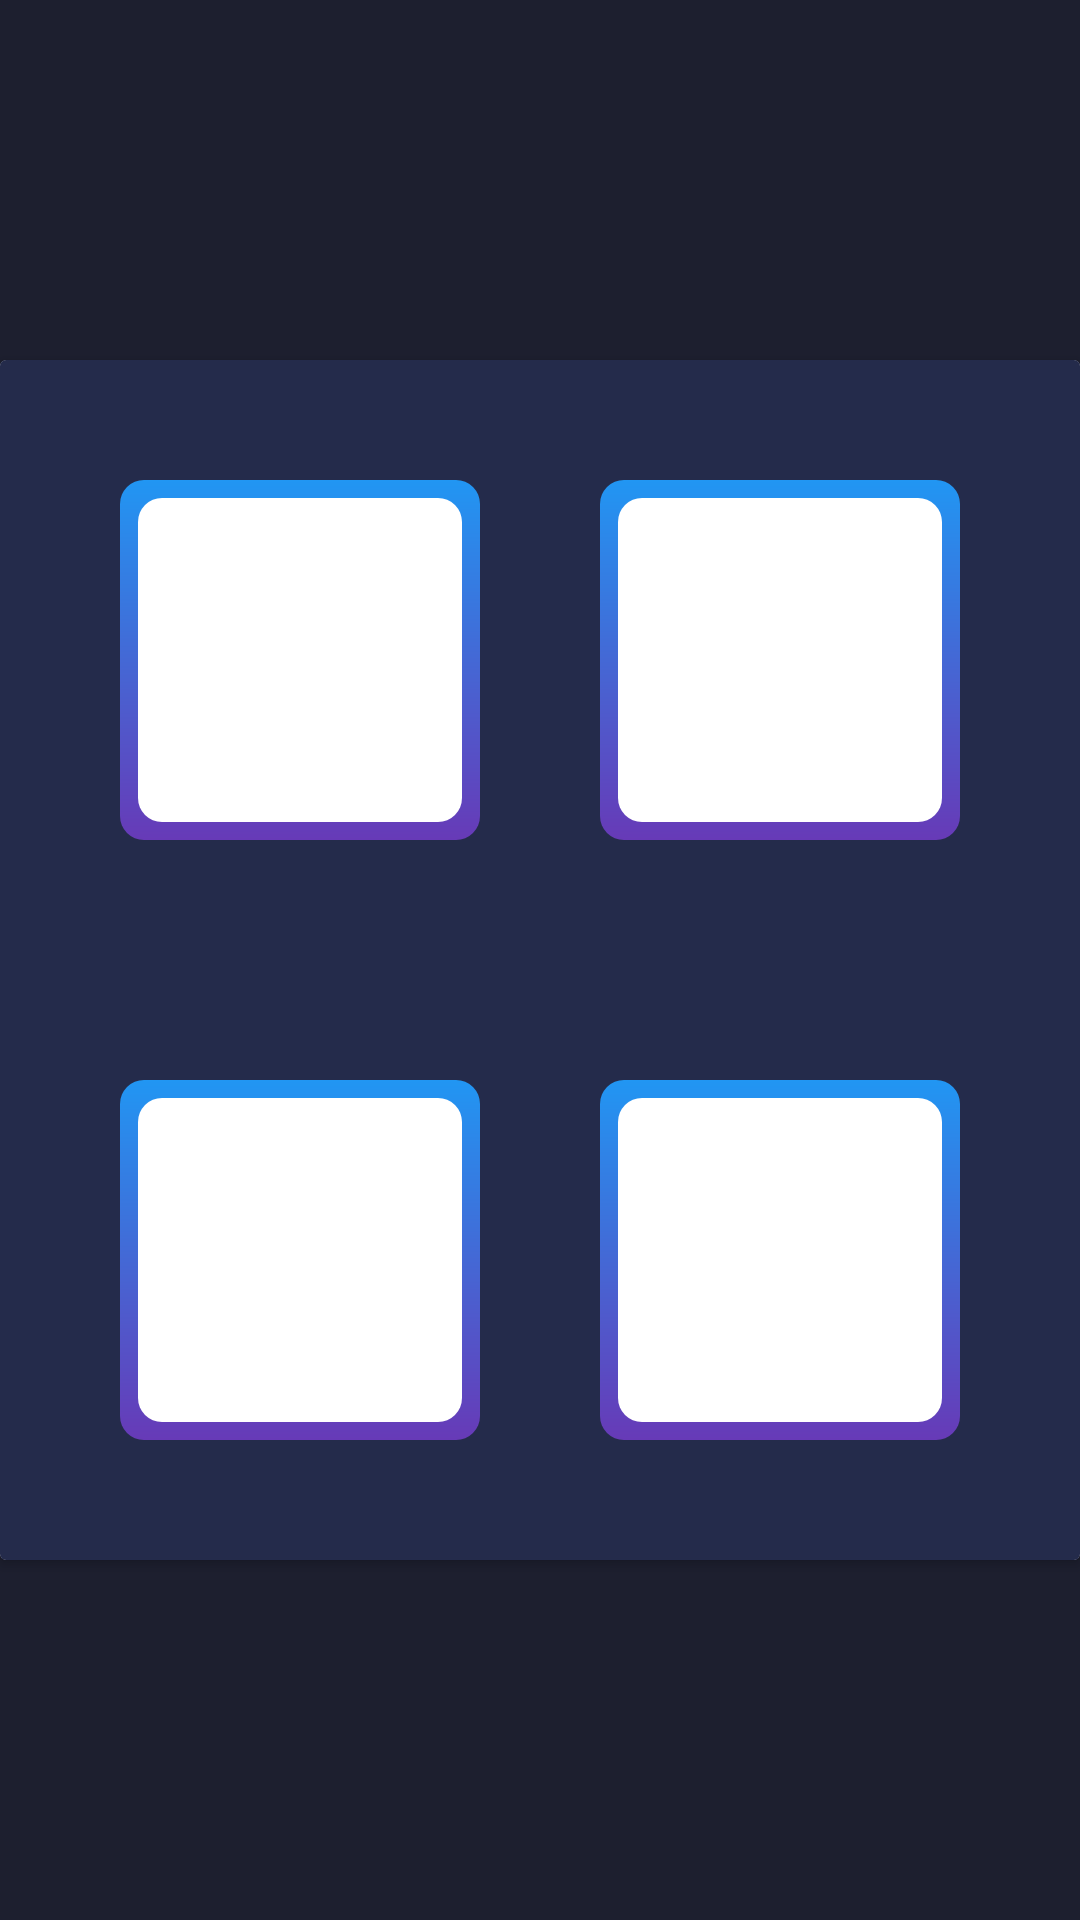

Write the Android layout XML for this screen, with the resource values it uses.
<!-- AndroidManifest.xml: activity theme Theme.Design.Light.NoActionBar -->
<!-- res/layout/activity_main.xml -->
<?xml version="1.0" encoding="utf-8"?>
<androidx.constraintlayout.widget.ConstraintLayout xmlns:android="http://schemas.android.com/apk/res/android"
    xmlns:app="http://schemas.android.com/apk/res-auto"
    xmlns:tools="http://schemas.android.com/tools"
    android:layout_width="match_parent"
    android:layout_height="match_parent"
    android:background="#1d1f2f"
    tools:context=".MainActivity">

    <androidx.cardview.widget.CardView
        android:id="@+id/cardView"
        android:layout_width="360dp"
        android:layout_height="400dp"
        app:layout_constraintBottom_toBottomOf="parent"
        app:layout_constraintEnd_toEndOf="parent"
        app:layout_constraintStart_toStartOf="parent"
        app:layout_constraintTop_toTopOf="parent">

        <LinearLayout
            android:layout_width="match_parent"
            android:layout_height="200dp"
            android:orientation="horizontal"
            android:background="#242b4b">

            <ImageButton
                android:id="@+id/moonBtn"
                android:layout_width="120dp"
                android:layout_height="120dp"
                android:layout_marginLeft="40dp"
                android:layout_marginTop="40dp"
                android:background="@drawable/button_border"
                app:srcCompat="@drawable/moon1" />

            <ImageButton
                android:id="@+id/calendarBtn"
                android:layout_width="120dp"
                android:layout_height="120dp"
                android:layout_marginLeft="40dp"
                android:layout_marginTop="40dp"
                android:layout_marginRight="40dp"
                android:background="@drawable/button_border"
                app:srcCompat="@drawable/calendar" />

        </LinearLayout>

        <LinearLayout
            android:layout_width="match_parent"
            android:layout_height="200dp"
            android:layout_marginTop="200dp"
            android:orientation="horizontal"
            android:background="#242b4b">

            <ImageButton
                android:id="@+id/eventBtn"
                android:layout_width="120dp"
                android:layout_height="120dp"
                android:layout_marginLeft="40dp"
                android:layout_marginTop="40dp"
                android:background="@drawable/button_border"
                app:srcCompat="@drawable/event" />

            <ImageButton
                android:id="@+id/formBtn"
                android:layout_width="120dp"
                android:layout_height="120dp"
                android:layout_marginLeft="40dp"
                android:layout_marginTop="40dp"
                android:layout_marginRight="40dp"
                android:background="@drawable/button_border"
                app:srcCompat="@drawable/form" />

        </LinearLayout>
    </androidx.cardview.widget.CardView>

    <ImageView
        android:id="@+id/imageView"
        android:layout_width="435dp"
        android:layout_height="206dp"
        app:layout_constraintBottom_toBottomOf="parent"
        app:layout_constraintEnd_toEndOf="parent"
        app:layout_constraintHorizontal_bias="0.486"
        app:layout_constraintStart_toStartOf="parent"
        app:layout_constraintTop_toTopOf="parent"
        app:layout_constraintVertical_bias="1.0"
        app:srcCompat="@drawable/illustration" />

    <ImageView
        android:id="@+id/imageView3"
        android:layout_width="530dp"
        android:layout_height="720dp"
        app:layout_constraintBottom_toTopOf="@+id/cardView"
        app:layout_constraintEnd_toEndOf="parent"
        app:layout_constraintStart_toStartOf="parent"
        app:layout_constraintTop_toTopOf="parent"
        app:layout_constraintVertical_bias="0.465"
        app:srcCompat="@drawable/moon3" />
</androidx.constraintlayout.widget.ConstraintLayout>
<!-- resources referenced by this layout -->
<resources>
  <!-- drawable button_border (drawable) -->
  <?xml version="1.0" encoding="utf-8"?>
  <layer-list xmlns:android="http://schemas.android.com/apk/res/android">
      <item>
          <shape >
              <gradient
                  android:startColor="#2196F3"
                  android:endColor="#673ab7"
                  android:angle="270" />
              <stroke
                  android:width="0dp"
                  android:color="#ffffff" />
              <corners
                  android:radius="8dp" />
              <padding
                  android:left="6dp"
                  android:right="6dp"
                  android:top="6dp"
                  android:bottom="6dp" />
          </shape>
      </item>
      <item>
          <shape android:shape="rectangle">
  
          </shape>
      </item>
      <item android:top="0dp">
          <shape>
              <gradient
                  android:startColor="#ffffff"
                  android:endColor="#ffffff"
                  android:angle="270"/>
  
              <corners
                  android:radius="8dp" />
          </shape>
      </item>
  </layer-list>
  <!-- drawable calendar: png bitmap (drawable, 3081 bytes) -->
  <!-- drawable event: png bitmap (drawable, 1508 bytes) -->
  <!-- drawable form: png bitmap (drawable, 2428 bytes) -->
  <!-- drawable moon1: png bitmap (drawable, 5216 bytes) -->
  <!-- drawable moon3: png bitmap (drawable, 210274 bytes) -->
</resources>
